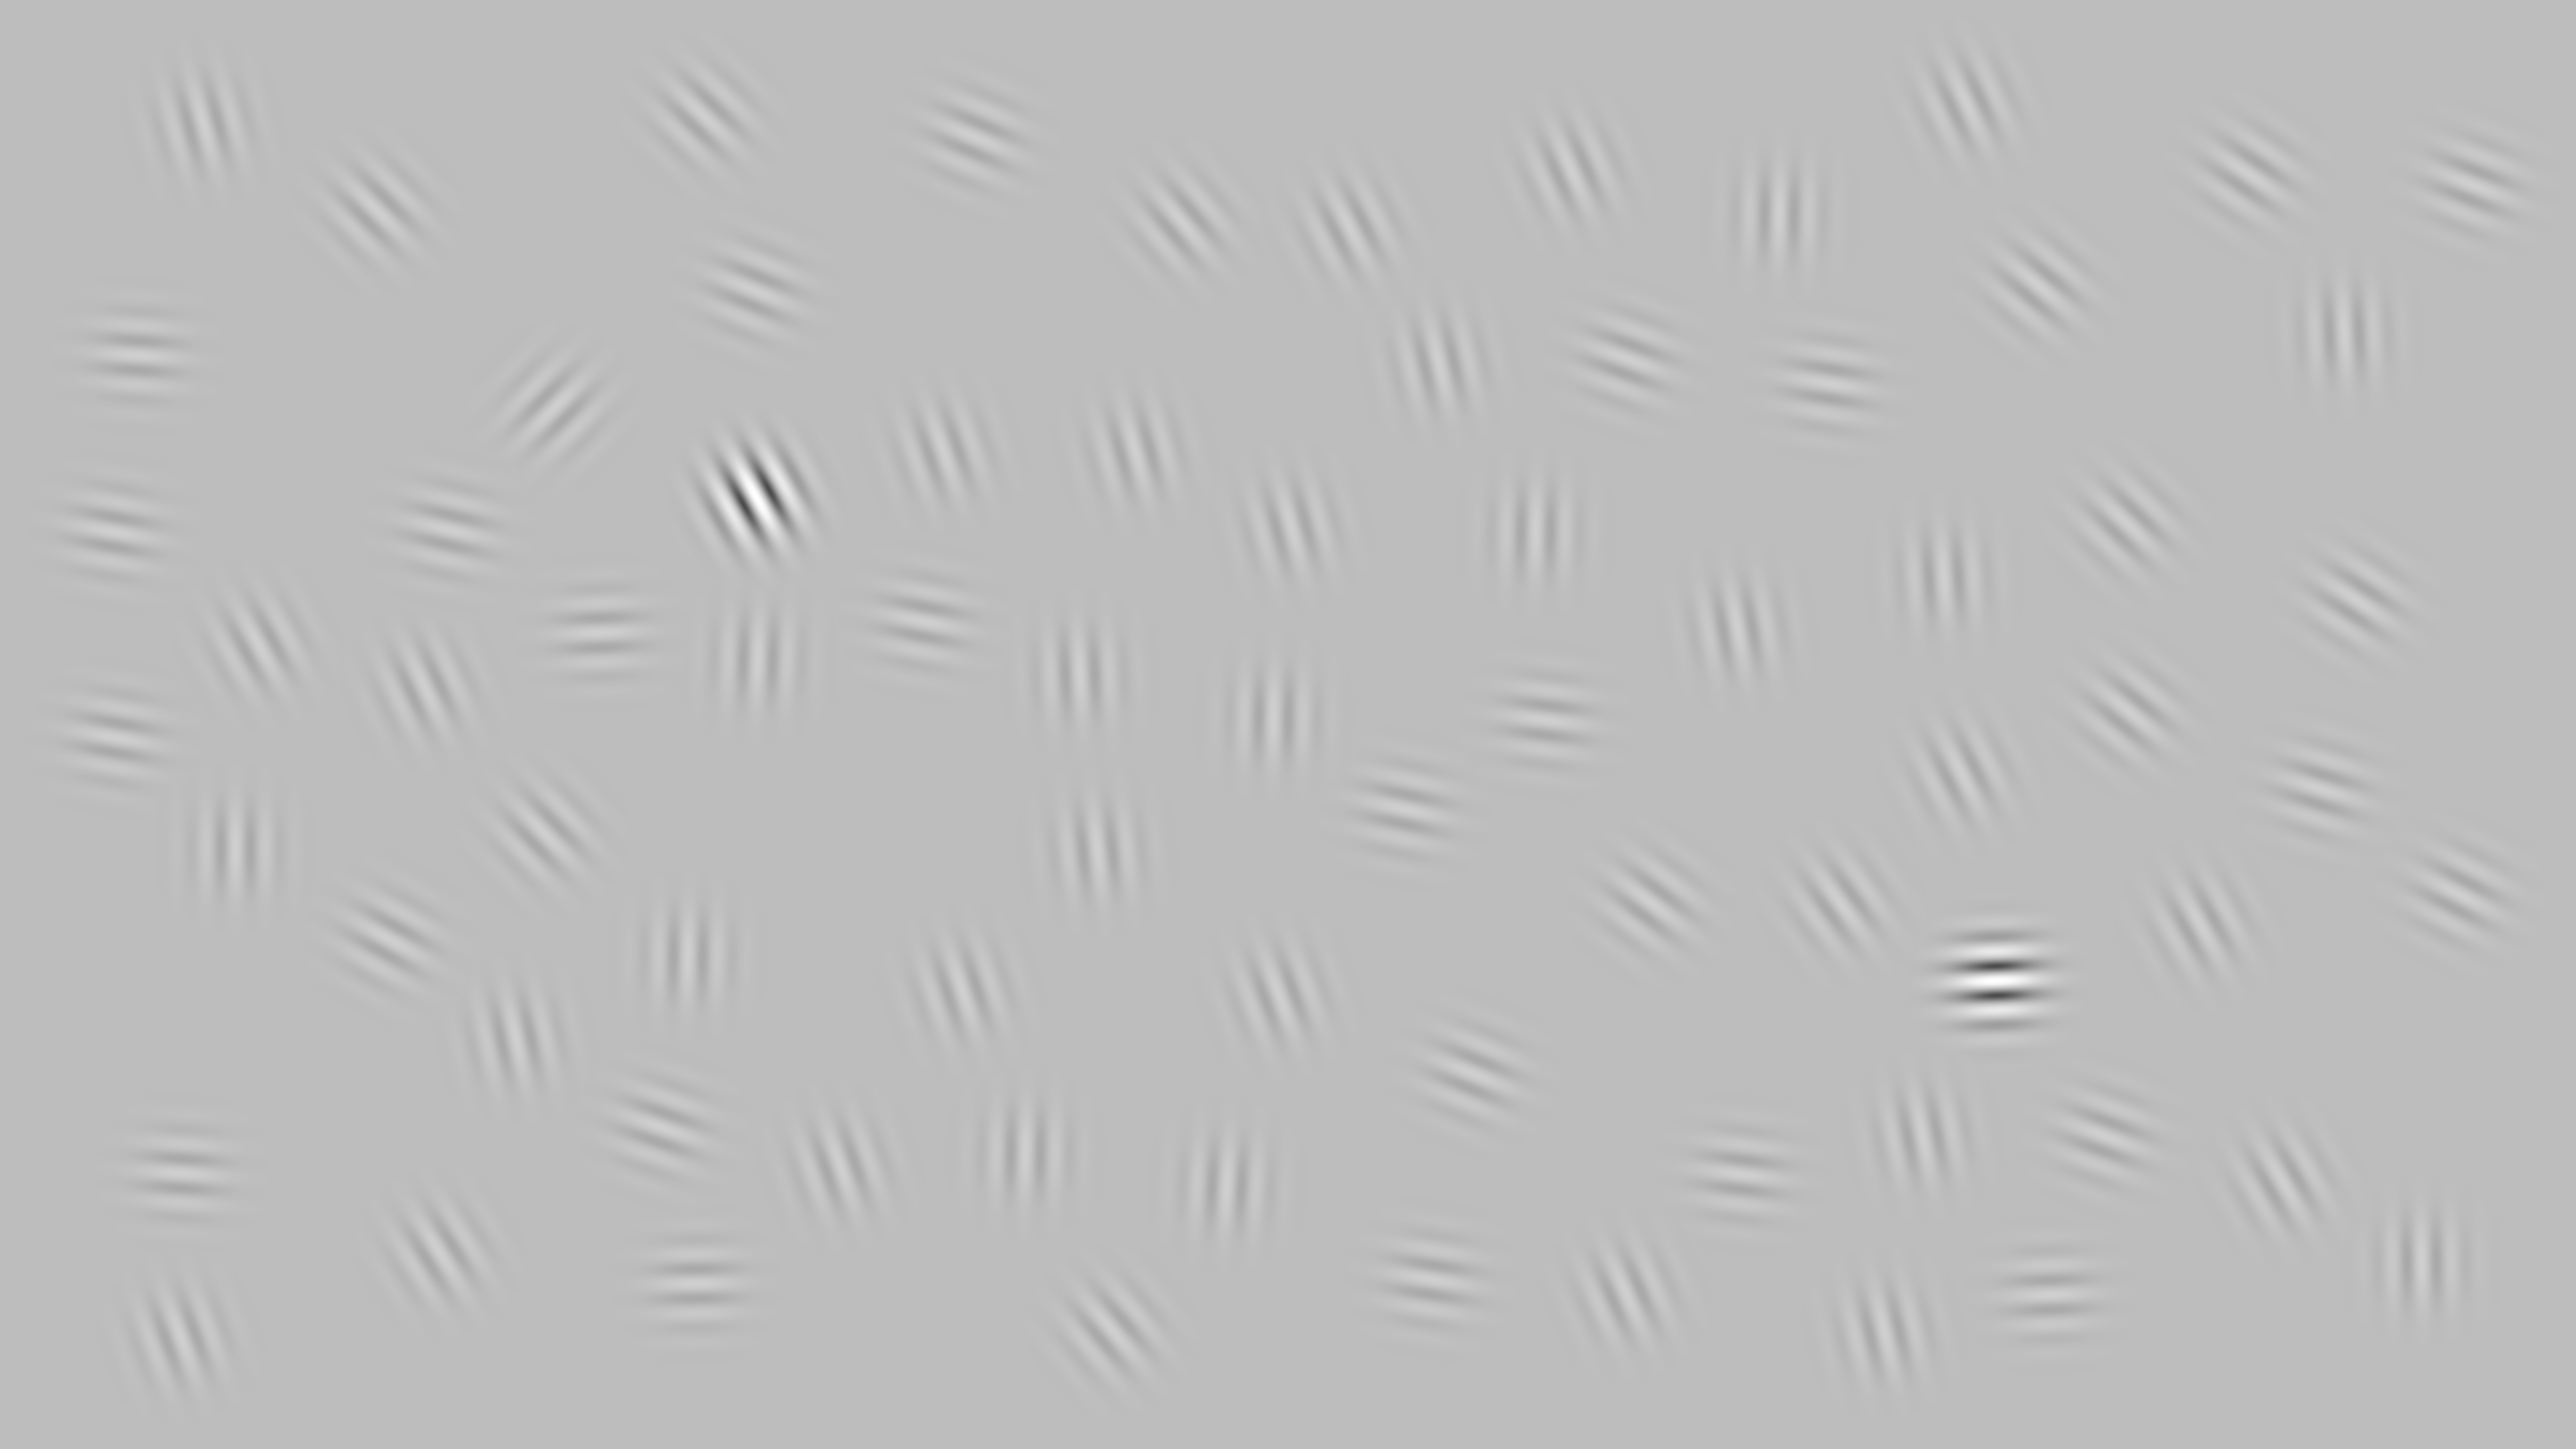

The data file committed next to this chart (first rows):
1102, 2861, 3864, 3462, 2147, 875, 363, 1939, 2350, 2039, 1507, 231, 2439, 3537, 1400, 405, 3635, 3282, 4660, 2257, 1368, 515, 3968, 3454
812, 723, 1147, 2335, 1340, 2491, 2333, 274, 442, 2292, 1310, 1467, 2356, 426, 231, 247, 763, 1795, 662, 898, 1901, 1283, 1950, 1249
0.25, 0.25, 0.25, 0.25, 0.25, 0.25, 0.25, 0.25, 0.25, 0.25, 0.25, 0.25, 0.25, 0.25, 0.25, 0.25, 0.25, 0.25, 0.25, 0.25, 0.25, 0.25, 1, 0.25
45, 167, 176, 97, 177, 148, 94, 113, 140, 181, 182, 100, 183, 181, 134, 165, 99, 127, 177, 165, 181, 151, 88, 170
